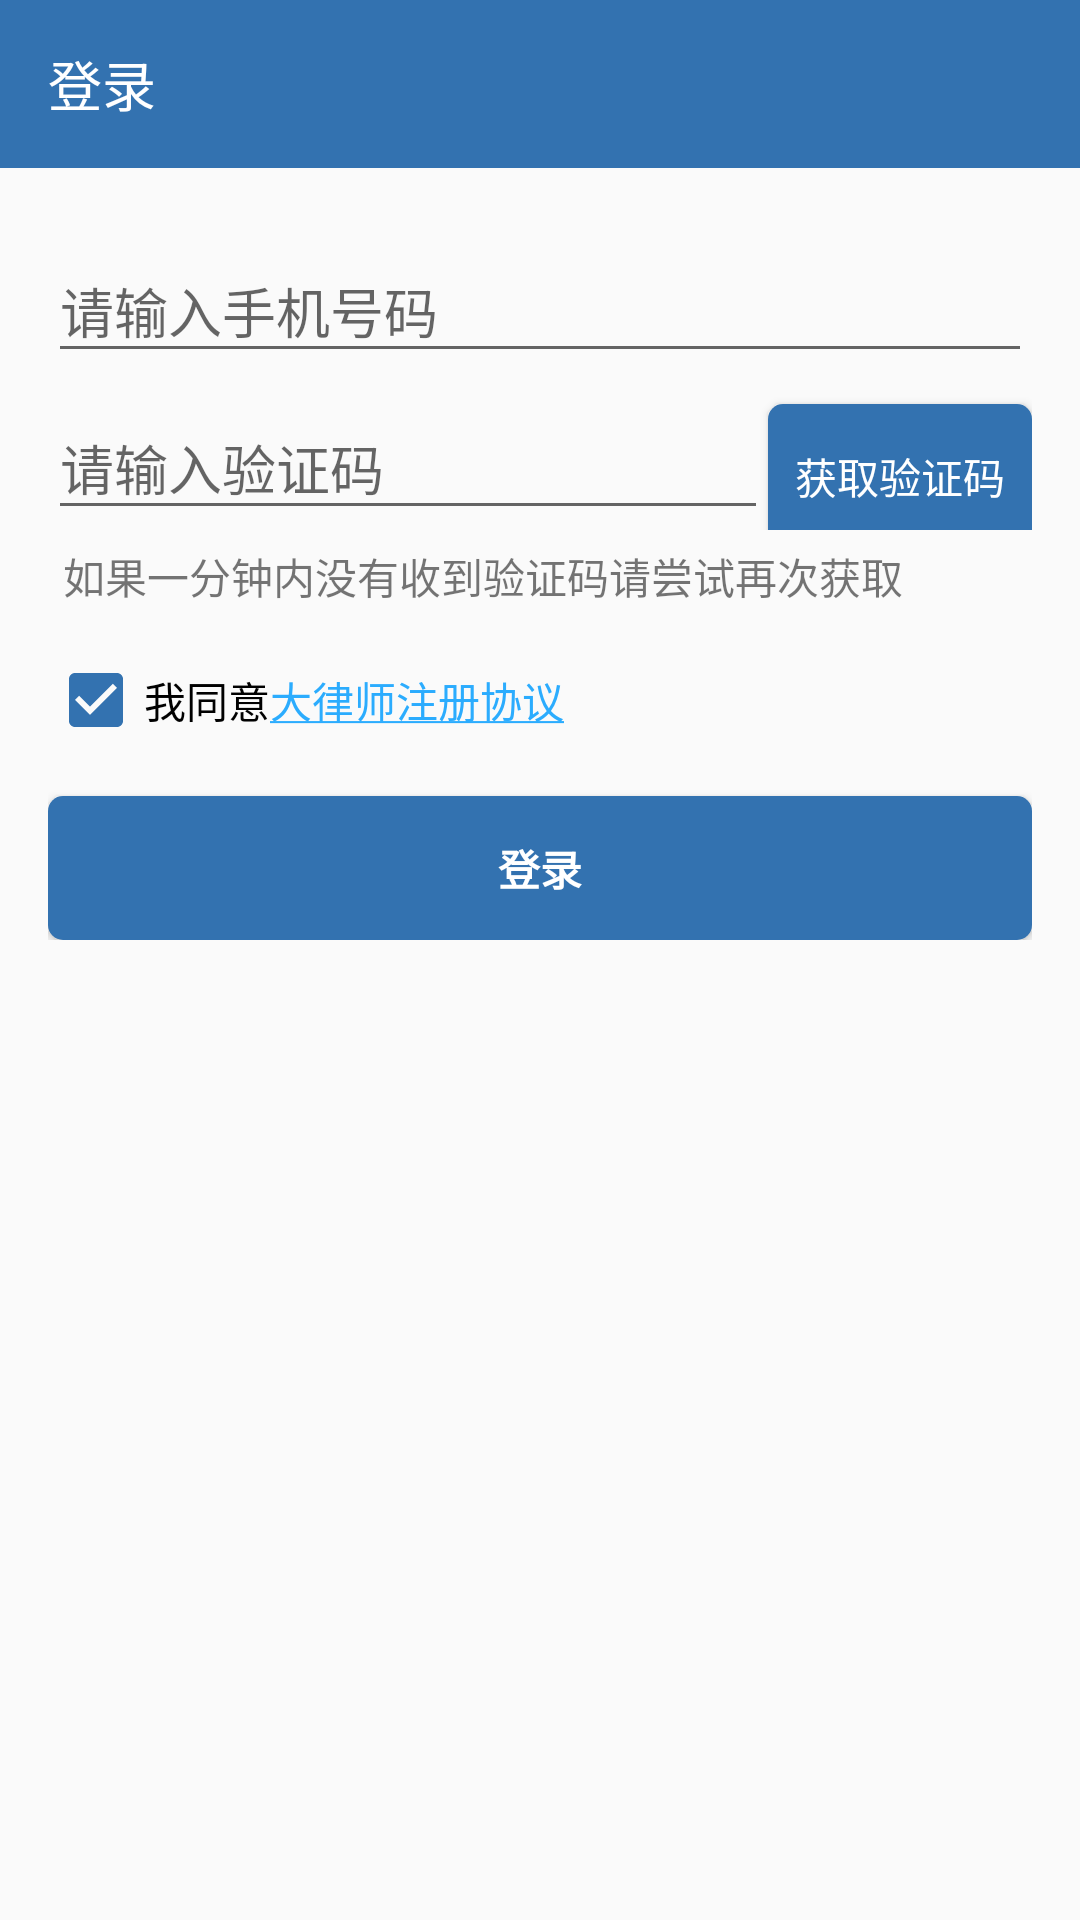

Here is an Android app screen rendered from its layout file. Give the layout XML and the strings, colors and styles it references.
<!-- AndroidManifest.xml: application theme AppTheme -->
<!-- res/layout/activity_login.xml -->
<LinearLayout xmlns:android="http://schemas.android.com/apk/res/android"
    xmlns:tools="http://schemas.android.com/tools"
    xmlns:app="http://schemas.android.com/apk/res-auto"
    android:layout_width="match_parent"
    android:layout_height="match_parent"
    android:gravity="center_horizontal"
    android:orientation="vertical">


    <android.support.v7.widget.Toolbar
        android:id="@id/toolbar"
        android:layout_width="match_parent"
        android:layout_height="?attr/actionBarSize"
        android:background="@color/colorPrimary"
        app:popupTheme="@style/ThemeOverlay.AppCompat.Light"
        app:theme="@style/ThemeOverlay.AppCompat.Dark.ActionBar" >

        <LinearLayout
            android:layout_width="match_parent"
            android:layout_height="match_parent"
            android:gravity="center_vertical"
            android:orientation="horizontal" >

            <TextView
                android:id="@+id/tv_toolbar_title"
                android:layout_width="wrap_content"
                android:layout_height="wrap_content"
                android:text="@string/title_activity_login"
                android:textColor="@color/white"
                android:textSize="18sp" />
        </LinearLayout>
    </android.support.v7.widget.Toolbar>

    
    <ProgressBar
        android:id="@+id/login_progress"
        style="?android:attr/progressBarStyleLarge"
        android:layout_width="wrap_content"
        android:layout_height="wrap_content"
        android:layout_marginBottom="8dp"
        android:visibility="gone" />

    <ScrollView
        android:layout_width="match_parent"
        android:layout_height="match_parent"
        android:paddingBottom="@dimen/activity_vertical_margin"
        android:paddingLeft="@dimen/activity_horizontal_margin"
        android:paddingRight="@dimen/activity_horizontal_margin"
        android:paddingTop="@dimen/activity_vertical_margin">

        <LinearLayout
            android:id="@+id/email_login_form"
            android:layout_width="match_parent"
            android:layout_height="wrap_content"
            android:orientation="vertical">

            <android.support.design.widget.TextInputLayout
                android:layout_width="match_parent"
                android:layout_height="wrap_content">

                <AutoCompleteTextView
                    android:id="@+id/et_account"
                    android:layout_width="match_parent"
                    android:layout_height="wrap_content"
                    android:hint="@string/prompt_phone"
                    android:inputType="phone"
                    android:maxLines="1"
                    android:singleLine="true" />

            </android.support.design.widget.TextInputLayout>


            <LinearLayout
                android:orientation="horizontal"
                android:layout_width="match_parent"
                android:layout_height="wrap_content"
                android:layout_gravity="right">
                <android.support.design.widget.TextInputLayout
                    android:layout_width="match_parent"
                    android:layout_height="wrap_content"
                    android:layout_weight="1">

                    <EditText
                        android:id="@+id/et_verfiycode"
                        android:layout_width="match_parent"
                        android:layout_height="wrap_content"
                        android:hint="@string/prompt_password"
                        android:imeActionId="@+id/login"
                        android:imeActionLabel="@string/action_sign_in_short"
                        android:imeOptions="actionUnspecified"
                        android:inputType="number"
                        android:maxLines="1"
                        android:singleLine="true" />

                </android.support.design.widget.TextInputLayout>

                <Button
                    android:layout_width="wrap_content"
                    android:layout_height="wrap_content"
                    android:text="@string/get_verify_code"
                    android:textColor="@color/text_color_selector_white_black"
                    android:background="@drawable/common_btn_selector"
                    android:id="@+id/btn_get_verify_code" />

            </LinearLayout>

            <TextView
                android:layout_width="wrap_content"
                android:layout_height="wrap_content"
                android:text="如果一分钟内没有收到验证码请尝试再次获取"
                android:id="@+id/textView4"
                android:layout_margin="5dp"
                android:layout_gravity="left" />

            <LinearLayout
                android:orientation="horizontal"
                android:layout_width="match_parent"
                android:layout_height="wrap_content"
                android:layout_marginTop="10dp"
                android:gravity="center_vertical">

                <CheckBox
                    android:layout_width="wrap_content"
                    android:layout_height="wrap_content"
                    android:checked="true"
                    android:text="我同意"
                    android:id="@+id/cb_agree" />

                <TextView
                    android:layout_width="wrap_content"
                    android:layout_height="wrap_content"
                    android:text="@string/agree"
                    android:id="@+id/tv_agree"
                    android:clickable="true"
                    android:textColor="#2bacfe" />
            </LinearLayout>

            <Button
                android:id="@+id/email_sign_in_button"
                style="?android:textAppearanceSmall"
                android:layout_width="match_parent"
                android:layout_height="wrap_content"
                android:layout_marginTop="16dp"
                android:text="@string/action_sign_in"
                android:textColor="@color/text_color_selector_white_black"
                android:background="@drawable/common_btn_selector"
                android:textStyle="bold" />

        </LinearLayout>
    </ScrollView>
</LinearLayout>
<!-- resources referenced by this layout -->
<resources>
  <color name="colorPrimary">#3372b0</color>
  <color name="white">#FFFFFFFF</color>
  <dimen name="activity_horizontal_margin">16dp</dimen>
  <dimen name="activity_vertical_margin">16dp</dimen>
  <!-- drawable common_btn_selector (drawable) -->
  <?xml version="1.0" encoding="utf-8"?>
  <selector xmlns:android="http://schemas.android.com/apk/res/android">
  
      <item android:state_pressed="true" >
          <shape android:shape="rectangle">
              <solid android:color="@color/colorPrimaryDark"></solid>
              <corners android:radius="5dp"></corners>
          </shape>
      </item>
      <item >
          <shape android:shape="rectangle">
              <solid android:color="@color/colorPrimary"></solid>
              <corners android:radius="5dp"></corners>
          </shape>
      </item>
      
  </selector>
  <string name="action_sign_in">登录</string>
  <string name="action_sign_in_short">Sign in</string>
  <string name="agree"><u>大律师注册协议</u></string>
  <string name="get_verify_code">获取验证码</string>
  <string name="prompt_password">请输入验证码</string>
  <string name="prompt_phone">请输入手机号码</string>
  <string name="title_activity_login">登录</string>
  <style name="AppTheme" parent="Theme.AppCompat.Light.NoActionBar">
          
          <item name="colorPrimary">@color/colorPrimary</item>
          <item name="colorPrimaryDark">@color/colorPrimaryDark</item>
          <item name="colorAccent">@color/colorAccent</item>
  
          <item name="vpiCirclePageIndicatorStyle">@style/CustomCirclePageIndicator</item> -
      </style>
  <color name="colorPrimaryDark">#3372b0</color>
  <color name="colorAccent">#3372b0</color>
  <style name="CustomCirclePageIndicator">
          <item name="fillColor">@color/colorPrimary</item>
          <item name="strokeColor">#cccccc</item>
          <item name="strokeWidth">0.5dp</item>
          <item name="radius">3dp</item>
          <item name="centered">true</item>
          <item name="unselectedColor">#cccccc</item>
      </style>
</resources>
